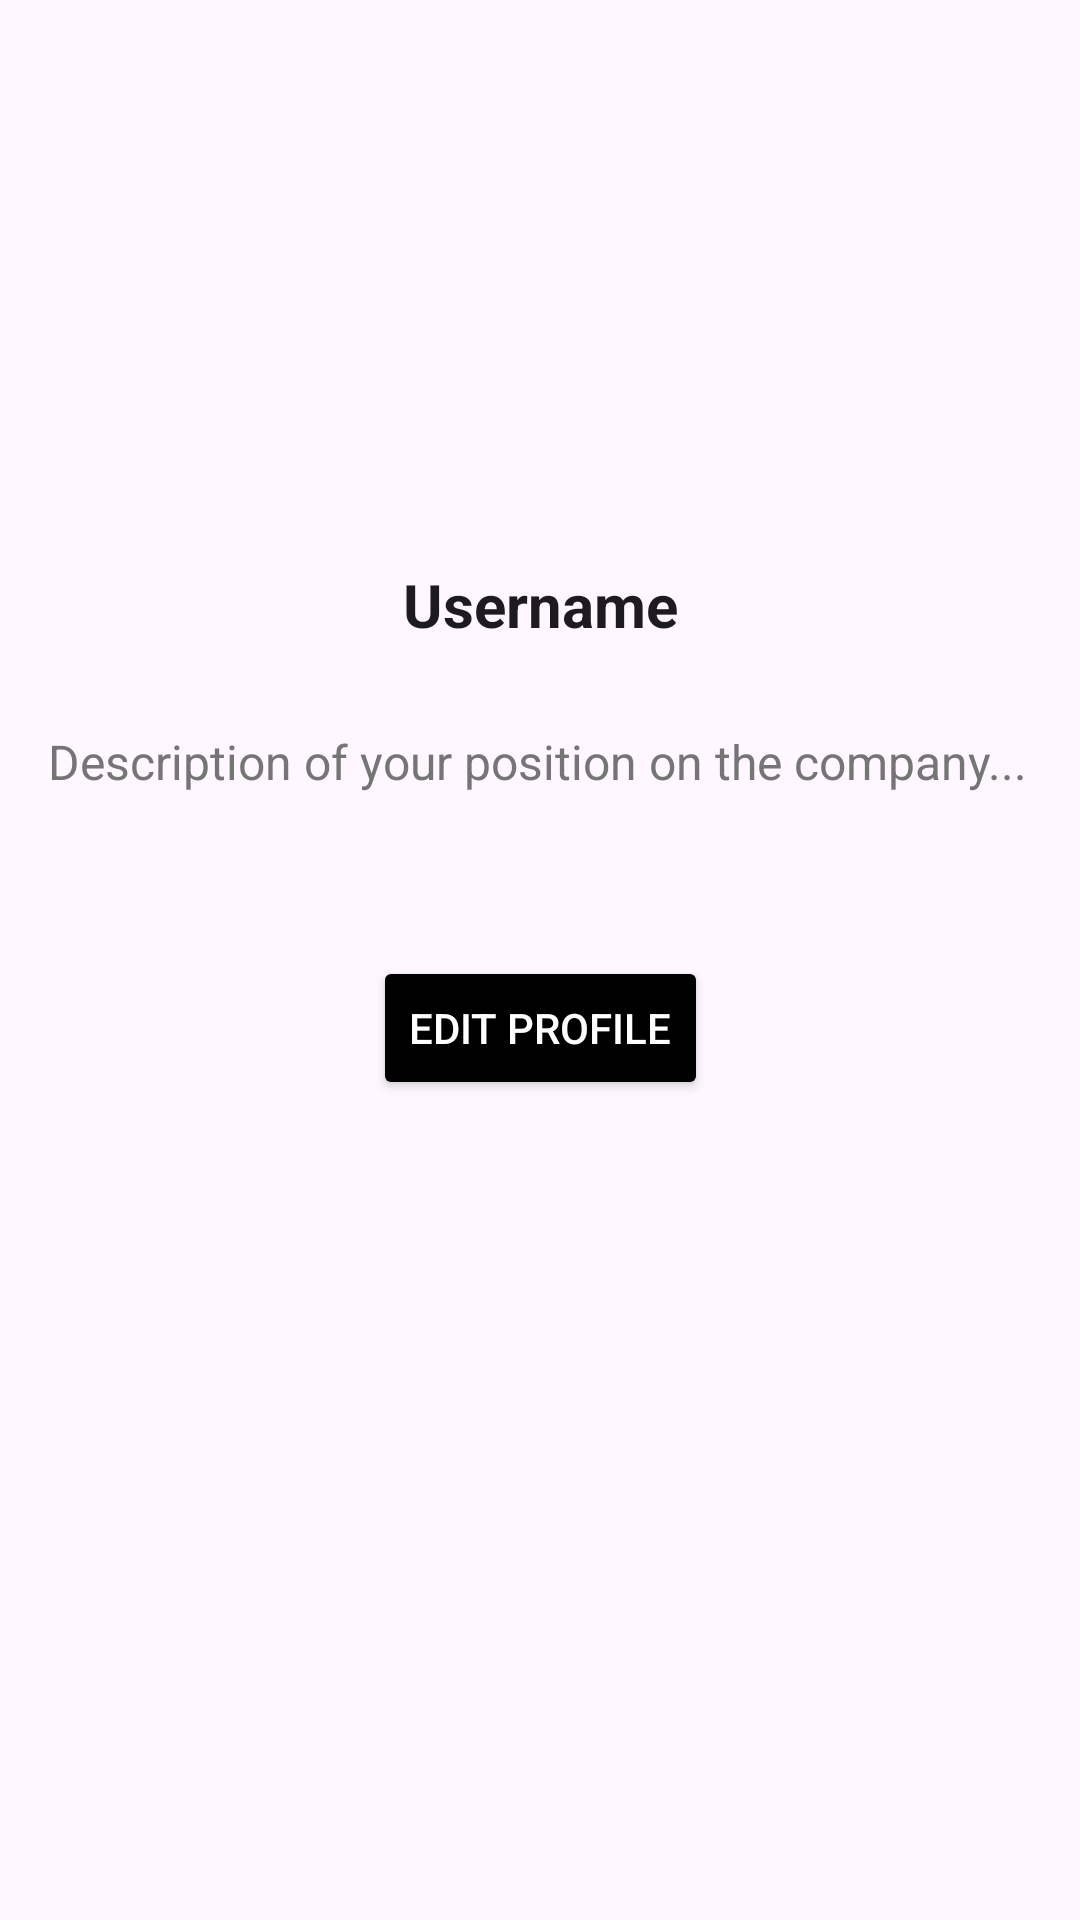

Layout XML and referenced resources for this Android screen:
<!-- AndroidManifest.xml: application theme Theme.EasyMeet -->
<!-- res/layout/activity_profile.xml -->
<androidx.constraintlayout.widget.ConstraintLayout
    xmlns:android="http://schemas.android.com/apk/res/android"
    xmlns:app="http://schemas.android.com/apk/res-auto"
    android:layout_width="match_parent"
    android:layout_height="match_parent"
    android:padding="16dp">

    <ImageView
        android:id="@+id/profileImage"
        android:layout_width="120dp"
        android:layout_height="120dp"
        android:layout_marginTop="32dp"
        android:src="@drawable/avatar"
        android:contentDescription="Profile Image"
        android:layout_centerHorizontal="true"
        android:scaleType="centerCrop"
        app:layout_constraintTop_toTopOf="parent"
        app:layout_constraintStart_toStartOf="parent"
        app:layout_constraintEnd_toEndOf="parent" />

    <EditText
        android:id="@+id/usernameEdit"
        android:layout_width="wrap_content"
        android:layout_height="wrap_content"
        android:text="Username"
        android:textSize="20sp"
        android:textStyle="bold"
        android:focusable="false"
        android:cursorVisible="false"
        android:background="@android:color/transparent"
        android:padding="12dp"
        android:minHeight="48dp"
        app:layout_constraintTop_toBottomOf="@id/profileImage"
        app:layout_constraintStart_toStartOf="parent"
        app:layout_constraintEnd_toEndOf="parent"
        android:layout_marginTop="8dp" />

    <EditText
        android:id="@+id/descriptionEdit"
        android:layout_width="0dp"
        android:layout_height="wrap_content"
        android:text="Description of your position on the company..."
        android:textSize="16sp"
        android:textColor="#757575"
        android:focusable="false"
        android:cursorVisible="false"
        android:background="@android:color/transparent"
        android:gravity="top|start"
        android:inputType="textMultiLine"
        android:lines="3"
        android:scrollbars="vertical"
        app:layout_constraintTop_toBottomOf="@id/usernameEdit"
        app:layout_constraintStart_toStartOf="parent"
        app:layout_constraintEnd_toEndOf="parent"
        android:layout_marginTop="16dp" />

    <Button
        android:id="@+id/editProfileButton"
        android:layout_width="wrap_content"
        android:layout_height="wrap_content"
        android:text="Edit Profile"
        android:textColor="@android:color/white"
        android:backgroundTint="@color/black"
        app:layout_constraintTop_toBottomOf="@id/descriptionEdit"
        app:layout_constraintStart_toStartOf="parent"
        app:layout_constraintEnd_toEndOf="parent"
        android:layout_marginTop="16dp" />
</androidx.constraintlayout.widget.ConstraintLayout>
<!-- resources referenced by this layout -->
<resources>
  <style name="Theme.EasyMeet" parent="Base.Theme.EasyMeet" />
  <style name="Base.Theme.EasyMeet" parent="Theme.Material3.DayNight.NoActionBar">
          
          
      </style>
  <!-- not gathered from this repository: default colours our renderer supplied (Android Studio template values) -->
  <color name="black">#FF000000</color>
</resources>
